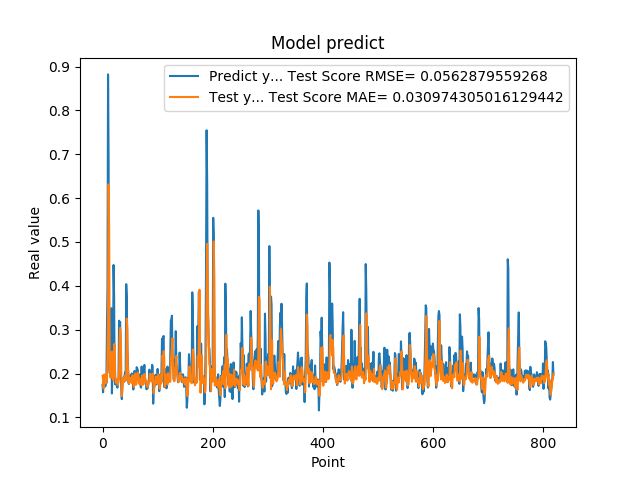

Values plotted in this chart, from the file beside it:
1.742661595344543457e-01, 1.950473296551967495e-01
1.572303026914596558e-01, 1.866421854790888679e-01
1.941800117492676059e-01, 1.660614703764449473e-01
1.970258951187133512e-01, 1.928467492416927331e-01
1.859861761331558505e-01, 1.977850618418597051e-01
1.705197989940643033e-01, 1.822645582320867874e-01
1.844120919704437256e-01, 1.778260775249232151e-01
1.779371052980423251e-01, 1.861172817974125482e-01
3.004232645034790039e-01, 1.839088003075258215e-01
3.969086110591887873e-01, 2.404332021595772806e-01
8.820003867149353027e-01, 3.354841098470979222e-01
6.841114759445190430e-01, 6.314786134040114574e-01
2.116497457027435580e-01, 5.249034450223267756e-01
2.014262527227401733e-01, 2.062994742657932312e-01
2.061583995819092074e-01, 1.926491337062840037e-01
3.160260915756225586e-01, 1.903033294249658336e-01
3.489396274089813232e-01, 2.188502703838384189e-01
1.544443815946578979e-01, 2.502283335348085558e-01
1.959947794675827026e-01, 1.958786010104742181e-01
1.894801408052444180e-01, 1.856668491219912454e-01
4.474425017833709162e-01, 1.929570757630027500e-01
3.771362304687500555e-01, 2.662803156555608175e-01
1.889318972826004028e-01, 2.675671364080847714e-01
1.752775162458419522e-01, 2.023647461456757335e-01
1.822472065687180121e-01, 1.789790966021686525e-01
1.866402029991149902e-01, 1.829632308772807803e-01
1.715678423643112183e-01, 1.876710598832461441e-01
1.676391065120696744e-01, 1.758927788933473402e-01
1.773854047060013095e-01, 1.739288428871145764e-01
1.872433423995972235e-01, 1.840724916968888014e-01
3.204146027565002441e-01, 1.926805805593332366e-01
3.134283721446990967e-01, 2.767074084258998590e-01
3.171058297157288153e-01, 3.039166767621293563e-01
2.202603369951247891e-01, 2.910667597812590102e-01
1.659800857305526733e-01, 2.017297602039042070e-01
1.415748745203018188e-01, 1.483418609696837143e-01
1.852595061063766479e-01, 1.613087246074665915e-01
1.814238876104354858e-01, 1.783643703754971555e-01
1.905867606401443481e-01, 1.897449756488321093e-01
1.810430586338043213e-01, 1.914566231570380417e-01
1.954265981912612915e-01, 1.820649574282342531e-01
2.029463946819305142e-01, 1.866768516901436692e-01
1.862521618604660034e-01, 1.965488290869207844e-01
4.038094580173492432e-01, 1.842796727130066869e-01
3.743042349815369207e-01, 3.251535401393838010e-01
2.572054266929626465e-01, 3.008620882105070837e-01
2.253161966800689420e-01, 2.098543855082948828e-01
1.787700653076171875e-01, 2.026587581187645482e-01
1.761920750141143799e-01, 1.774569177895826688e-01
1.861467957496643066e-01, 1.829003666103383718e-01
1.954011768102645874e-01, 1.828530541972572254e-01
1.907722949981689176e-01, 1.897352364371373834e-01
1.898660957813262939e-01, 1.908757946827073504e-01
2.001174986362457275e-01, 1.781159160922612394e-01
1.922753006219863892e-01, 1.956374640478907301e-01
1.810636967420578003e-01, 1.957507735500388923e-01
1.635809391736984530e-01, 1.772290549740439536e-01
1.916799396276473999e-01, 1.689230979337852379e-01
2.058236002922058105e-01, 1.795451603391953754e-01
1.857409924268722812e-01, 2.003650202324653851e-01
1.752161234617233276e-01, 1.881094449831825777e-01
... 759 more rows
